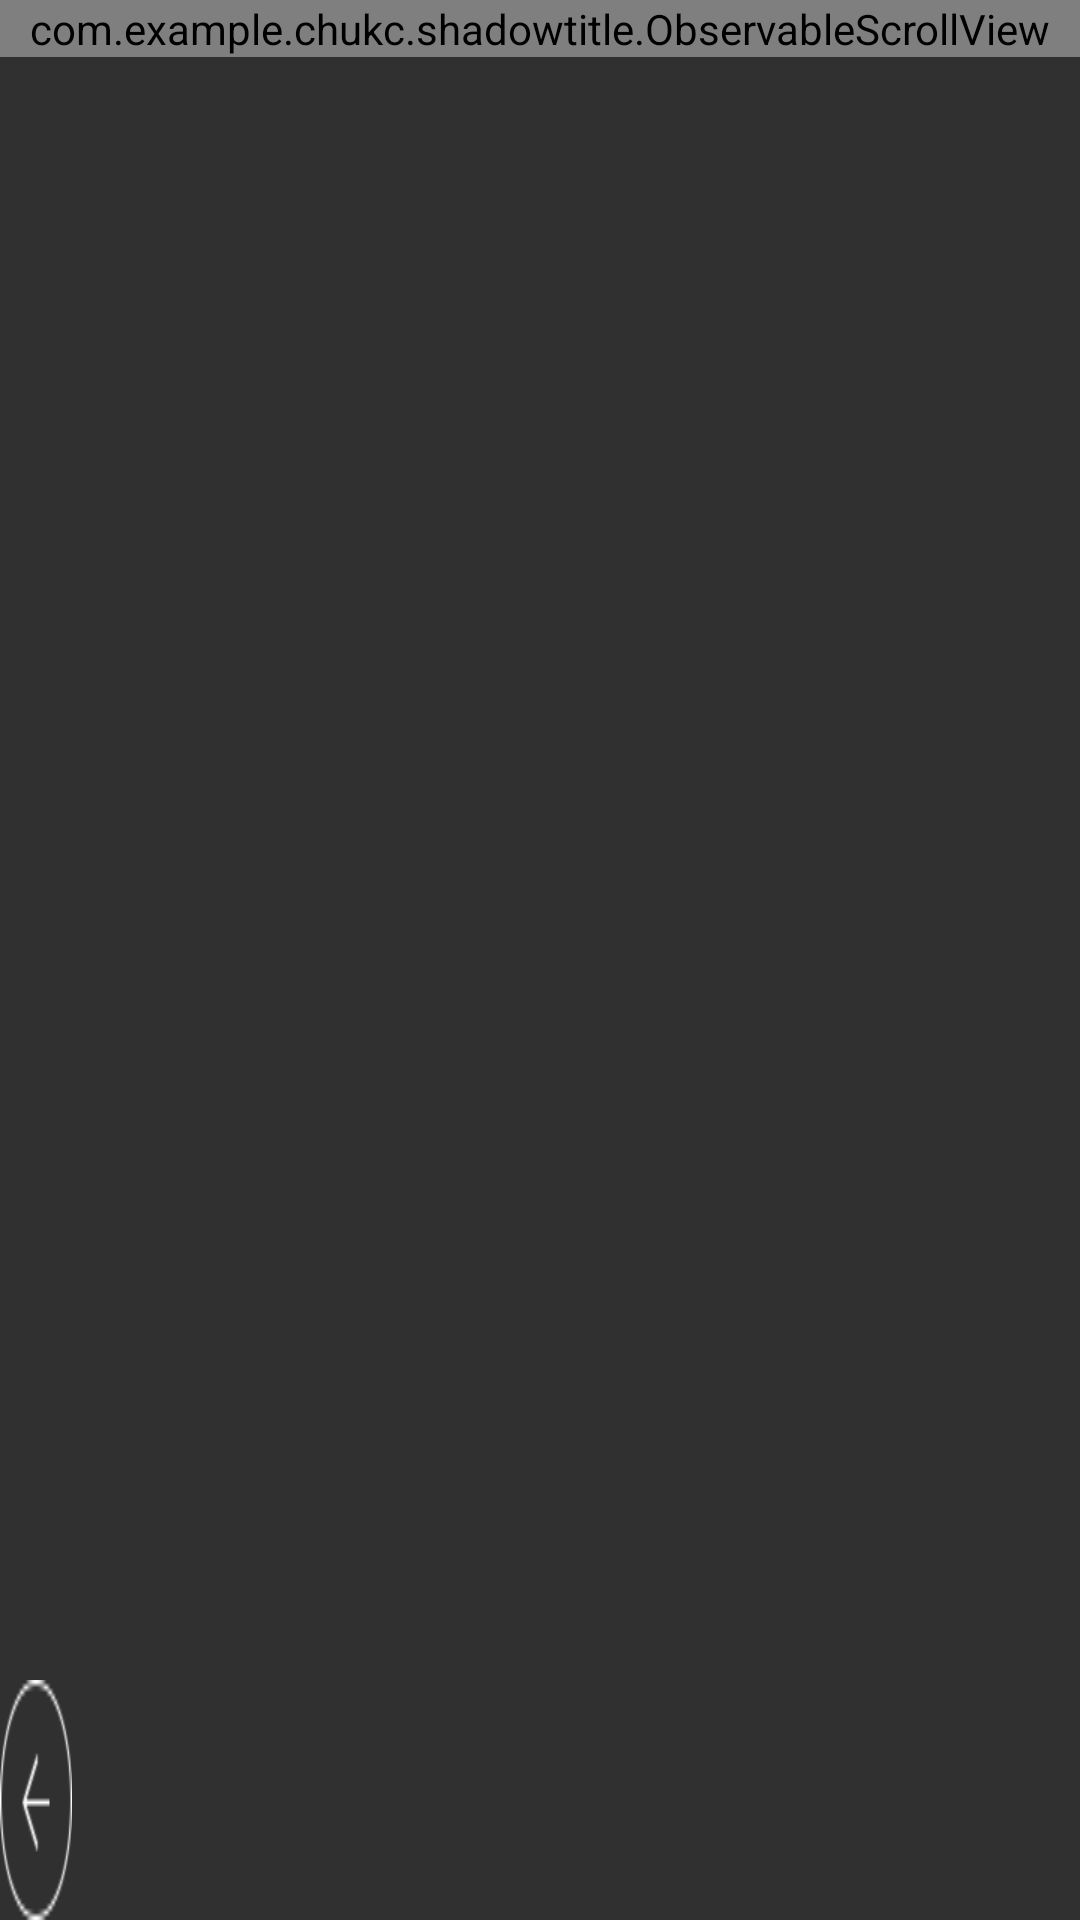

Produce the Android XML layout that renders to this screen, including the resource entries it uses.
<!-- AndroidManifest.xml: application theme AppTheme -->
<!-- res/layout/activity_main.xml -->
<RelativeLayout xmlns:android="http://schemas.android.com/apk/res/android"
    xmlns:tools="http://schemas.android.com/tools"
    android:layout_width="match_parent"
    android:layout_height="match_parent"
    tools:context=".MainActivity" >

    <com.example.chukc.shadowtitle.ObservableScrollView
        android:id="@+id/scroll"
        android:layout_width="match_parent"
        android:layout_height="wrap_content"
        android:visibility="visible"
        >

        <LinearLayout
            android:layout_width="match_parent"
            android:layout_height="wrap_content"
            android:orientation="vertical" >

            <ImageView
                android:id="@+id/iv_gaosi"
                android:layout_width="wrap_content"
                android:layout_height="80dp"
                android:background="@mipmap/ic_launcher"
                android:scaleType="centerCrop" />

            <ImageView
                android:layout_width="wrap_content"
                android:layout_height="80dp"
                android:background="@mipmap/ic_launcher"
                android:scaleType="centerCrop" />

            <ImageView
                android:layout_width="wrap_content"
                android:layout_height="80dp"
                android:background="@mipmap/ic_launcher"
                android:scaleType="centerCrop" />

            <ImageView
                android:layout_width="wrap_content"
                android:layout_height="80dp"
                android:background="@mipmap/ic_launcher"
                android:scaleType="centerCrop" />

            <ImageView
                android:layout_width="wrap_content"
                android:layout_height="80dp"
                android:background="@mipmap/ic_launcher"
                android:scaleType="centerCrop" />

            <ImageView
                android:layout_width="wrap_content"
                android:layout_height="80dp"
                android:background="@mipmap/ic_launcher"
                android:scaleType="centerCrop" />

            <ImageView
                android:layout_width="wrap_content"
                android:layout_height="80dp"
                android:background="@mipmap/ic_launcher"
                android:scaleType="centerCrop" />

            <ImageView
                android:layout_width="wrap_content"
                android:layout_height="80dp"
                android:background="@mipmap/ic_launcher"
                android:scaleType="centerCrop" />

            <ImageView
                android:layout_width="wrap_content"
                android:layout_height="80dp"
                android:background="@mipmap/ic_launcher"
                android:scaleType="centerCrop" />

            <ImageView
                android:layout_width="wrap_content"
                android:layout_height="80dp"
                android:background="@mipmap/ic_launcher"
                android:scaleType="centerCrop" />

            <ImageView
                android:layout_width="wrap_content"
                android:layout_height="80dp"
                android:background="@mipmap/ic_launcher"
                android:scaleType="centerCrop" />

            <ImageView
                android:layout_width="wrap_content"
                android:layout_height="80dp"
                android:background="@mipmap/ic_launcher"
                android:scaleType="centerCrop" />

            <ImageView
                android:layout_width="wrap_content"
                android:layout_height="80dp"
                android:background="@mipmap/ic_launcher"
                android:scaleType="centerCrop" />
        </LinearLayout>
    </com.example.chukc.shadowtitle.ObservableScrollView>
     <include
         android:id="@+id/title"
         layout="@layout/util_title_toolbar" />
     <ImageView
                android:layout_width="wrap_content"
                android:layout_height="80dp"
                android:background="@mipmap/fanhui"
                android:scaleType="centerCrop"
                android:layout_alignParentBottom="true"/>
</RelativeLayout>
<!-- res/layout/util_title_toolbar.xml (included above) -->
<?xml version="1.0" encoding="UTF-8"?>
<LinearLayout xmlns:android="http://schemas.android.com/apk/res/android"
    android:layout_width="match_parent"
    android:layout_height="wrap_content"
    android:background="#15a9bc"
    android:gravity="center_vertical"
    android:orientation="horizontal" >

    <android.support.v7.widget.Toolbar
        android:id="@+id/toolbar"
        android:layout_width="match_parent"
        android:layout_height="wrap_content"
        android:background="#15a9bc"
        android:visibility="gone"
         >
        <EditText
            android:layout_width="wrap_content"
            android:layout_height="wrap_content"
            android:hint="请输入关键字"
            android:visibility="gone"
            />
    </android.support.v7.widget.Toolbar>

</LinearLayout>
<!-- resources referenced by this layout -->
<resources>
  <!-- mipmap fanhui: png bitmap (mipmap-xhdpi, 1816 bytes) -->
  <style name="AppTheme" parent="AppTheme.Base">
    </style>
  <style name="AppTheme.Base" parent="Theme.AppCompat.NoActionBar">
    <item name="android:windowNoTitle">true</item>
    
    <item name="colorPrimary">#ffffff</item>
    
    <item name="colorPrimaryDark">#ffffff</item>
    
  </style>
</resources>
